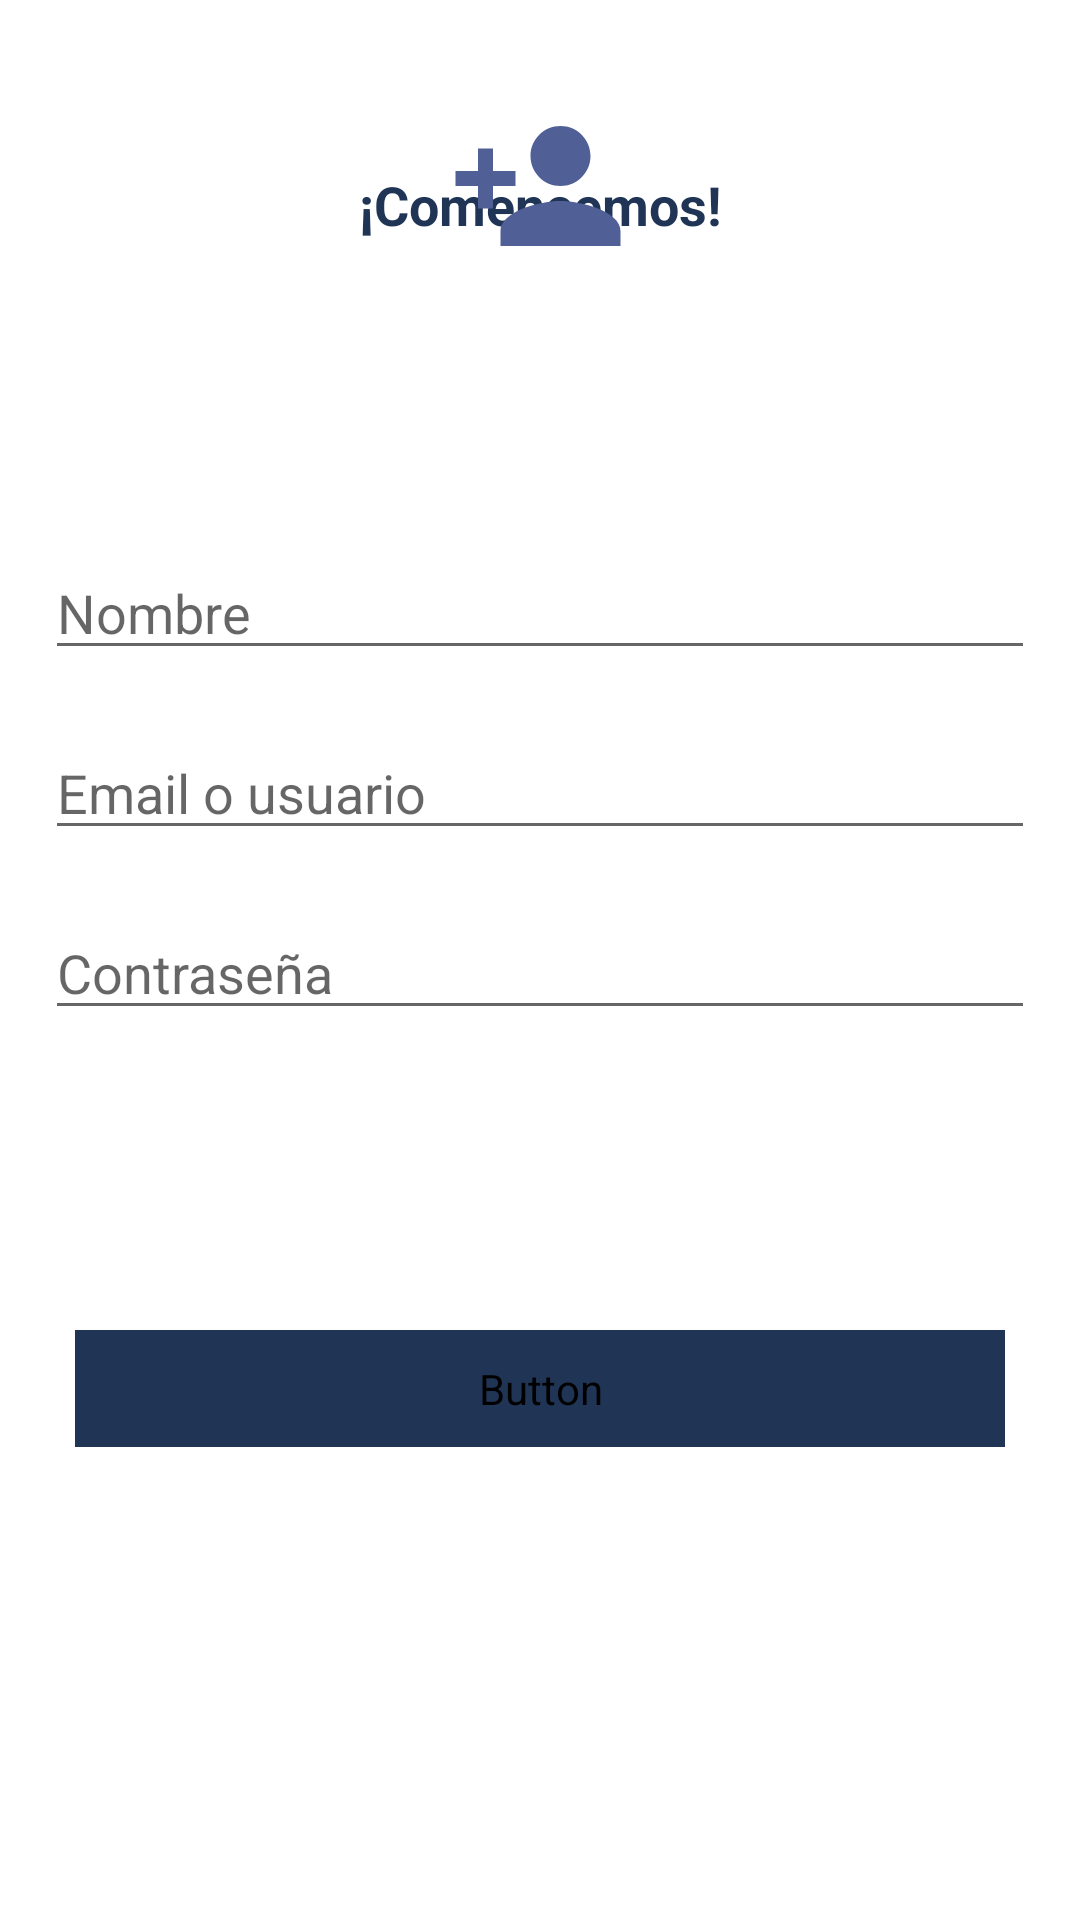

Layout XML and referenced resources for this Android screen:
<!-- AndroidManifest.xml: application theme Theme.MoreHealthy -->
<!-- res/layout/activity_signup.xml -->
<?xml version="1.0" encoding="utf-8"?>
<androidx.constraintlayout.widget.ConstraintLayout xmlns:android="http://schemas.android.com/apk/res/android"
    xmlns:app="http://schemas.android.com/apk/res-auto"
    xmlns:tools="http://schemas.android.com/tools"
    android:layout_width="match_parent"
    android:layout_height="match_parent"
    android:orientation="vertical"
    tools:context=".signup">

    <TextView
        android:id="@+id/comencemos_text"
        android:layout_width="wrap_content"
        android:layout_height="wrap_content"
        android:layout_marginTop="56dp"
        android:text="¡Comencemos!"
        android:textColor="@color/azuloscuro1"
        android:textSize="18dp"
        android:textStyle="bold"
        app:layout_constraintEnd_toEndOf="parent"
        app:layout_constraintStart_toStartOf="parent"
        app:layout_constraintTop_toTopOf="parent" />

    <ImageView
        android:id="@+id/imageView2"
        android:layout_width="60dp"
        android:layout_height="60dp"
        android:layout_marginBottom="548dp"
        android:src="@drawable/ic_baseline_person_add_24"
        app:layout_constraintBottom_toBottomOf="parent"
        app:layout_constraintEnd_toEndOf="parent"
        app:layout_constraintHorizontal_bias="0.498"
        app:layout_constraintStart_toStartOf="parent"
        app:layout_constraintTop_toBottomOf="@+id/textView"
        app:layout_constraintVertical_bias="0.073" />

    <EditText
        android:id="@+id/nombre_textfield"
        android:layout_width="match_parent"
        android:layout_height="wrap_content"
        android:layout_marginHorizontal="15dp"
        android:layout_marginTop="90dp"
        android:ems="10"
        android:inputType="textPersonName"
        android:hint="Nombre"
        app:layout_constraintEnd_toEndOf="parent"
        app:layout_constraintStart_toStartOf="parent"
        app:layout_constraintTop_toBottomOf="@+id/imageView2" />
    <EditText
        android:id="@+id/username_textfield"
        android:layout_width="match_parent"
        android:layout_height="wrap_content"
        android:layout_marginHorizontal="15dp"
        android:layout_marginTop="150dp"
        android:ems="10"
        android:inputType="textPersonName"
        android:hint="Email o usuario"
        app:layout_constraintEnd_toEndOf="parent"
        app:layout_constraintStart_toStartOf="parent"
        app:layout_constraintTop_toBottomOf="@+id/imageView2" />
    <EditText
        android:id="@+id/contrasena_textfield"
        android:layout_width="match_parent"
        android:layout_height="wrap_content"
        android:layout_marginHorizontal="15dp"
        android:layout_marginTop="210dp"
        android:ems="10"
        android:inputType="textPersonName"
        android:hint="Contraseña"
        app:layout_constraintEnd_toEndOf="parent"
        app:layout_constraintStart_toStartOf="parent"
        app:layout_constraintTop_toBottomOf="@+id/imageView2" />

    <Button
        android:id="@+id/signup_btn"
        android:layout_width="match_parent"
        android:layout_height="wrap_content"
        android:layout_below="@+id/contrasena_textfield"
        android:layout_alignParentEnd="true"
        android:layout_marginHorizontal="25dp"
        android:layout_marginTop="100dp"
        android:backgroundTint="@color/azuloscuro1"
        android:padding="10dp"
        android:text="Continuar"
        android:textColor="white"
        app:layout_constraintTop_toBottomOf="@+id/contrasena_textfield"
        tools:layout_editor_absoluteX="34dp" />
</androidx.constraintlayout.widget.ConstraintLayout>
<!-- resources referenced by this layout -->
<resources>
  <color name="azuloscuro1">#203556</color>
  <!-- drawable ic_baseline_person_add_24 (drawable) -->
  <vector android:height="24dp" android:tint="#505F96"
      android:viewportHeight="24" android:viewportWidth="24"
      android:width="24dp" xmlns:android="http://schemas.android.com/apk/res/android">
      <path android:fillColor="@android:color/white" android:pathData="M15,12c2.21,0 4,-1.79 4,-4s-1.79,-4 -4,-4 -4,1.79 -4,4 1.79,4 4,4zM6,10L6,7L4,7v3L1,10v2h3v3h2v-3h3v-2L6,10zM15,14c-2.67,0 -8,1.34 -8,4v2h16v-2c0,-2.66 -5.33,-4 -8,-4z"/>
  </vector>
  <style name="Theme.MoreHealthy" parent="Theme.MaterialComponents.DayNight.DarkActionBar">
          
          <item name="colorPrimary">@color/purple_500</item>
          <item name="colorPrimaryVariant">@color/purple_700</item>
          <item name="colorOnPrimary">@color/white</item>
          
          <item name="colorSecondary">@color/teal_200</item>
          <item name="colorSecondaryVariant">@color/teal_700</item>
          <item name="colorOnSecondary">@color/black</item>
          
          <item name="android:statusBarColor" tools:targetApi="l">?attr/colorPrimaryVariant</item>
          
      </style>
  <!-- not gathered from this repository: default colours our renderer supplied (Android Studio template values) -->
  <color name="purple_500">#FF6200EE</color>
  <color name="purple_700">#FF3700B3</color>
  <color name="teal_200">#FF03DAC5</color>
  <color name="teal_700">#FF018786</color>
  <color name="black">#FF000000</color>
  <color name="white">#FFFFFFFF</color>
</resources>
